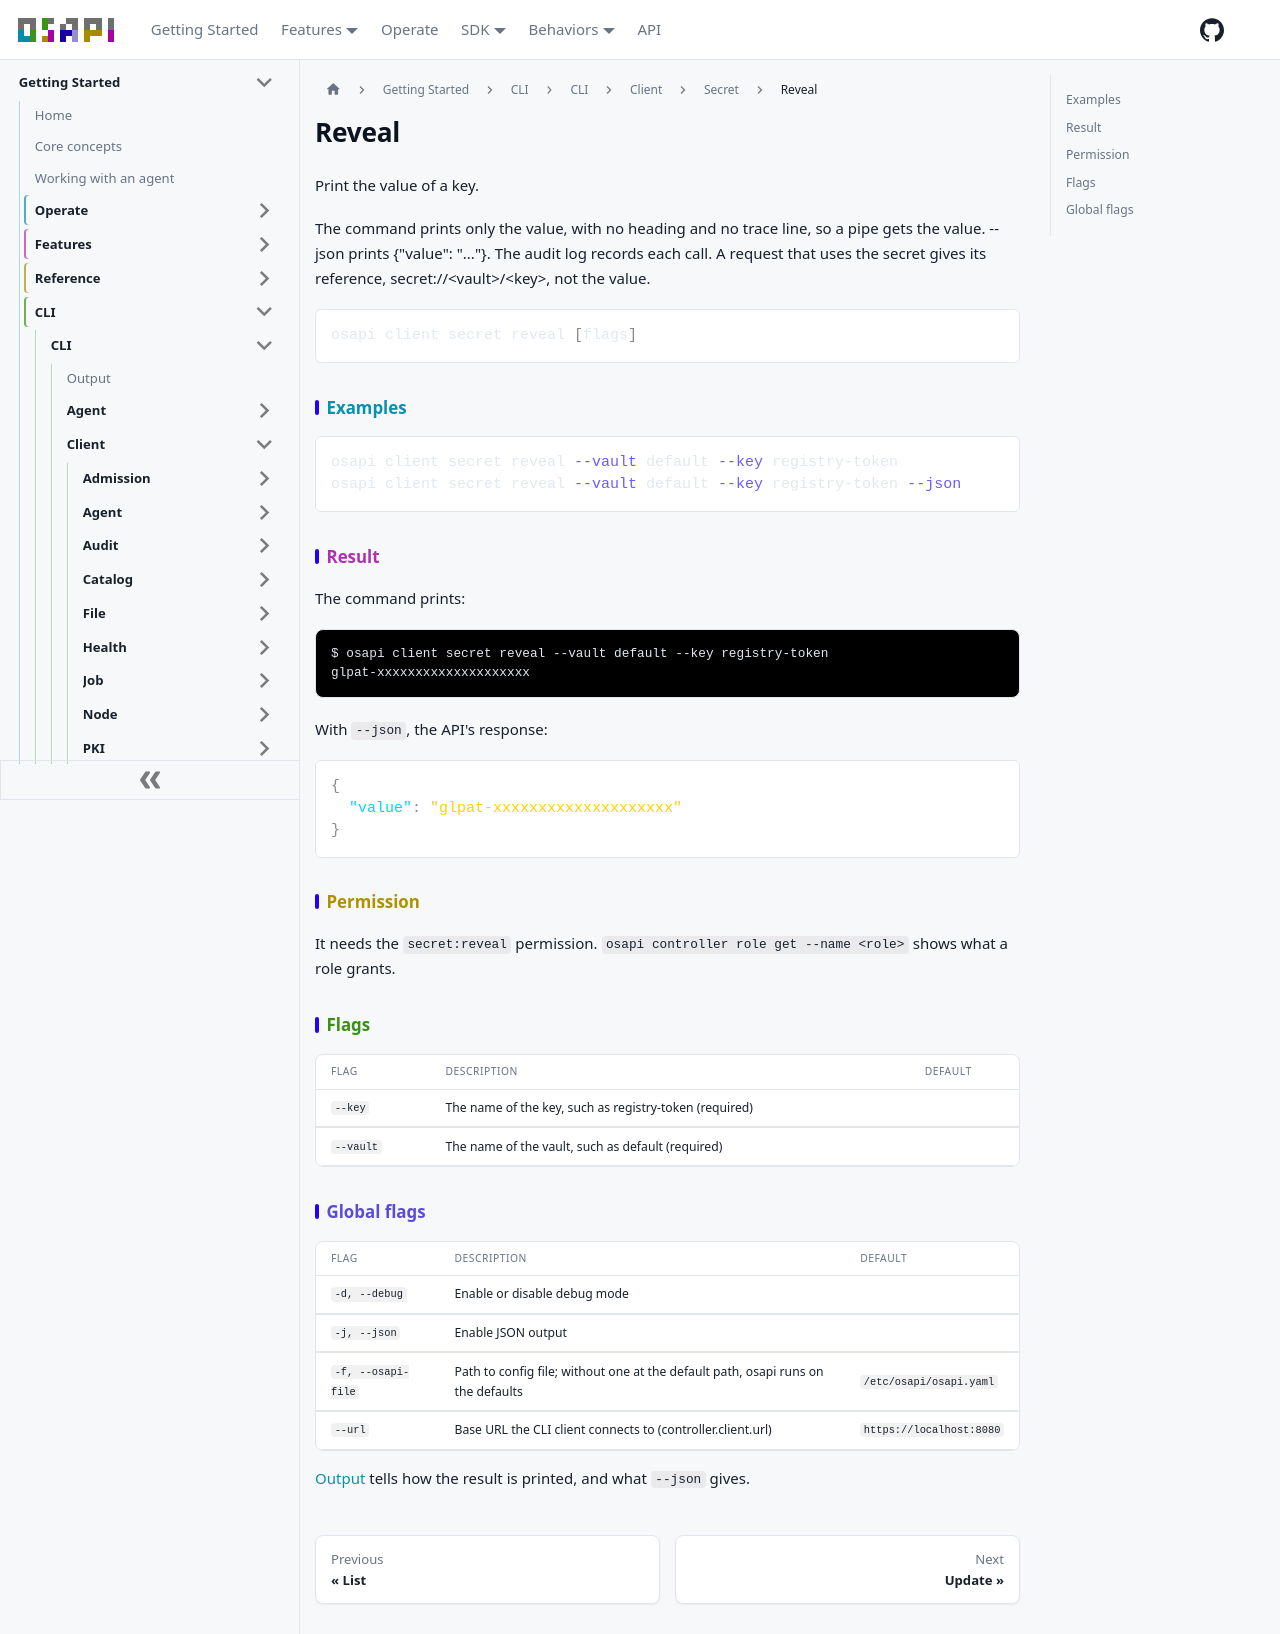

repository: osapi-io/osapi · page: sidebar/usage/cli/client/secret/reveal.html · generator: docusaurus

# Reveal

Print the value of a key.

The command prints only the value, with no heading and no trace line, so a pipe
gets the value. --json prints &#123;"value": "..."&#125;. The audit log records
each call. A request that uses the secret gives its reference,
secret://&lt;vault&gt;/&lt;key&gt;, not the value.

```bash
osapi client secret reveal [flags]
```

## Examples

```bash
osapi client secret reveal --vault default --key registry-token
osapi client secret reveal --vault default --key registry-token --json
```

## Result

The command prints:

```ansi
$ osapi client secret reveal --vault default --key registry-token
glpat-xxxxxxxxxxxxxxxxxxxx
```

With `--json`, the API's response:

```json
{
  "value": "glpat-xxxxxxxxxxxxxxxxxxxx"
}
```

## Permission

It needs the `secret:reveal` permission.
`osapi controller role get --name <role>` shows what a role grants.

## Flags

| Flag      | Description                                            | Default |
| --------- | ------------------------------------------------------ | ------- |
| `--key`   | The name of the key, such as registry-token (required) |         |
| `--vault` | The name of the vault, such as default (required)      |         |

## Global flags

| Flag               | Description                                                                      | Default                  |
| ------------------ | -------------------------------------------------------------------------------- | ------------------------ |
| `-d, --debug`      | Enable or disable debug mode                                                     |                          |
| `-j, --json`       | Enable JSON output                                                               |                          |
| `-f, --osapi-file` | Path to config file; without one at the default path, osapi runs on the defaults | `/etc/osapi/osapi.yaml`  |
| `--url`            | Base URL the CLI client connects to (controller.client.url)                      | `https://localhost:8080` |

[Output](../../output.md) tells how the result is printed, and what `--json`
gives.
